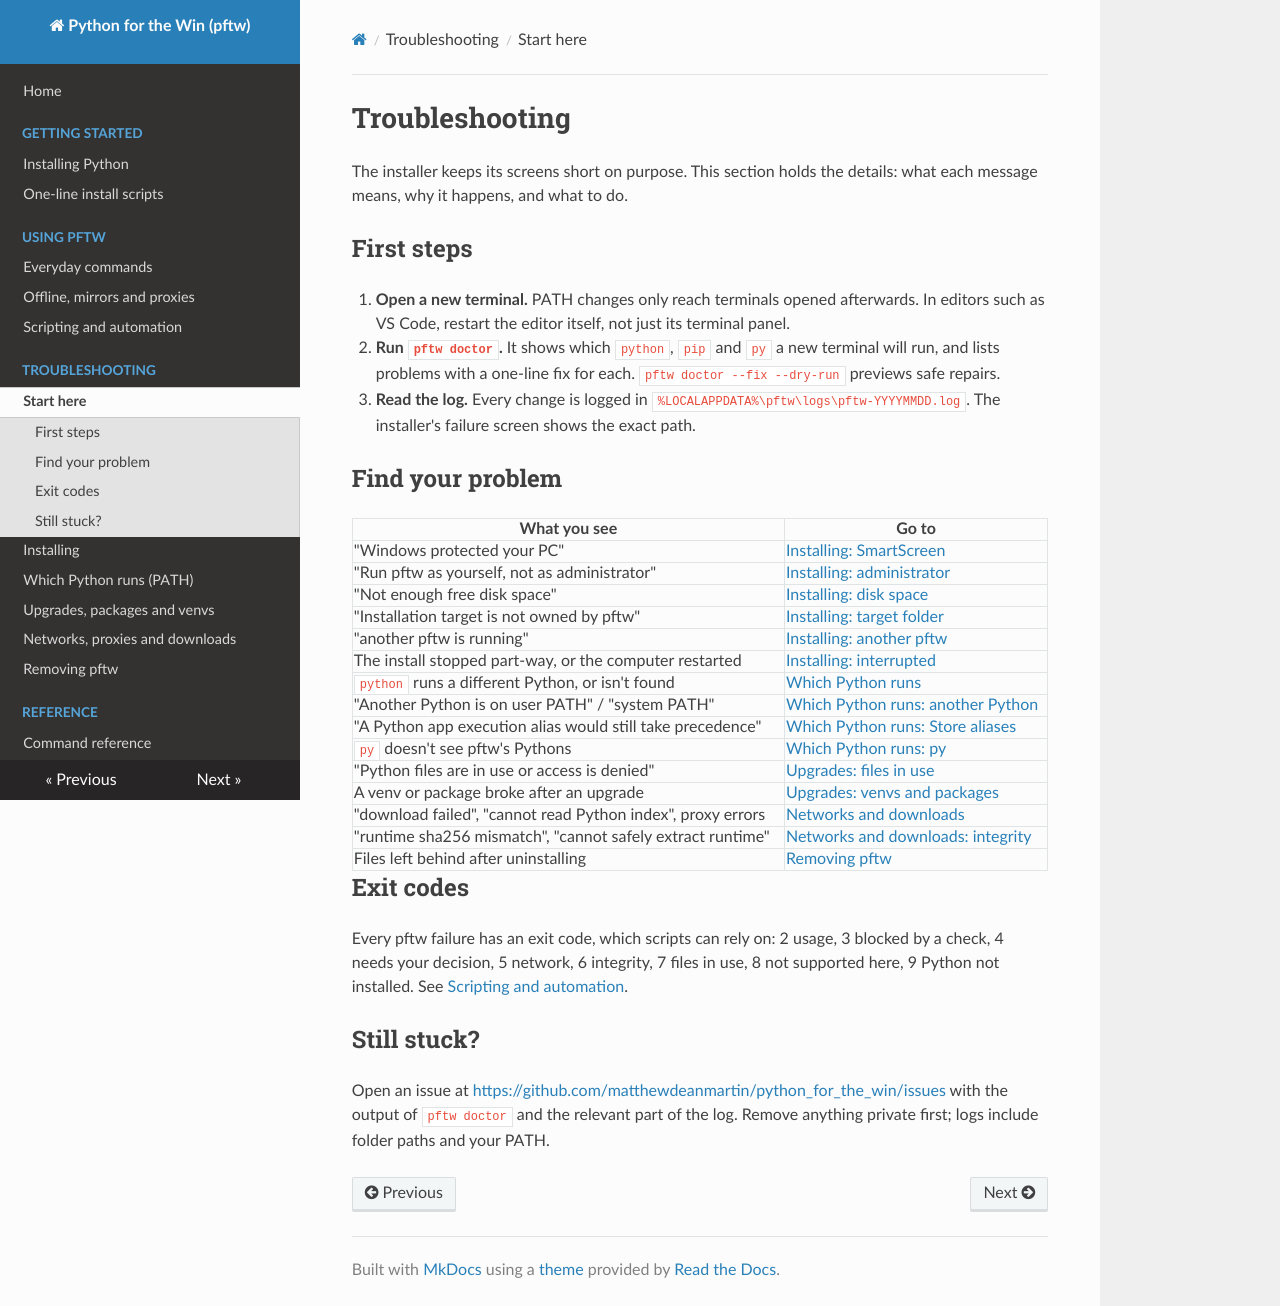

repository: matthewdeanmartin/python_for_the_win · page: troubleshooting/index.html · generator: mkdocs

# Troubleshooting

The installer keeps its screens short on purpose. This section holds the details: what each message means,
why it happens, and what to do.

## First steps

1. **Open a new terminal.** PATH changes only reach terminals opened afterwards. In editors such as VS Code,
   restart the editor itself, not just its terminal panel.
2. **Run `pftw doctor`.** It shows which `python`, `pip` and `py` a new terminal will run, and lists problems
   with a one-line fix for each. `pftw doctor --fix --dry-run` previews safe repairs.
3. **Read the log.** Every change is logged in `%LOCALAPPDATA%\pftw\logs\pftw-YYYYMMDD.log`. The installer's
   failure screen shows the exact path.

## Find your problem

| What you see | Go to |
|---|---|
| "Windows protected your PC" | [Installing: SmartScreen](installing.md#windows-protected-your-pc) |
| "Run pftw as yourself, not as administrator" | [Installing: administrator](installing.md#run-pftw-as-yourself-not-as-administrator) |
| "Not enough free disk space" | [Installing: disk space](installing.md#not-enough-free-disk-space) |
| "Installation target is not owned by pftw" | [Installing: target folder](installing.md#installation-target-is-not-owned-by-pftw) |
| "another pftw is running" | [Installing: another pftw](installing.md#another-pftw-is-running) |
| The install stopped part-way, or the computer restarted | [Installing: interrupted](installing.md#an-install-or-upgrade-was-interrupted) |
| `python` runs a different Python, or isn't found | [Which Python runs](path.md) |
| "Another Python is on user PATH" / "system PATH" | [Which Python runs: another Python](path.md#another-python-is-on-path) |
| "A Python app execution alias would still take precedence" | [Which Python runs: Store aliases](path.md#app-execution-aliases) |
| `py` doesn't see pftw's Pythons | [Which Python runs: py](path.md#py-does-not-see-pftws-pythons) |
| "Python files are in use or access is denied" | [Upgrades: files in use](upgrades.md#python-files-are-in-use) |
| A venv or package broke after an upgrade | [Upgrades: venvs and packages](upgrades.md#a-venv-or-package-broke-after-an-upgrade) |
| "download failed", "cannot read Python index", proxy errors | [Networks and downloads](network.md) |
| "runtime sha256 mismatch", "cannot safely extract runtime" | [Networks and downloads: integrity](network.md#integrity-failures) |
| Files left behind after uninstalling | [Removing pftw](removing.md) |

## Exit codes

Every pftw failure has an exit code, which scripts can rely on: 2 usage, 3 blocked by a check, 4 needs your
decision, 5 network, 6 integrity, 7 files in use, 8 not supported here, 9 Python not installed.
See [Scripting and automation](../scripting.md#exit-codes).

## Still stuck?

Open an issue at <https://github.com/matthewdeanmartin/python_for_the_win/issues> with the output of
`pftw doctor` and the relevant part of the log. Remove anything private first; logs include folder paths
and your PATH.
